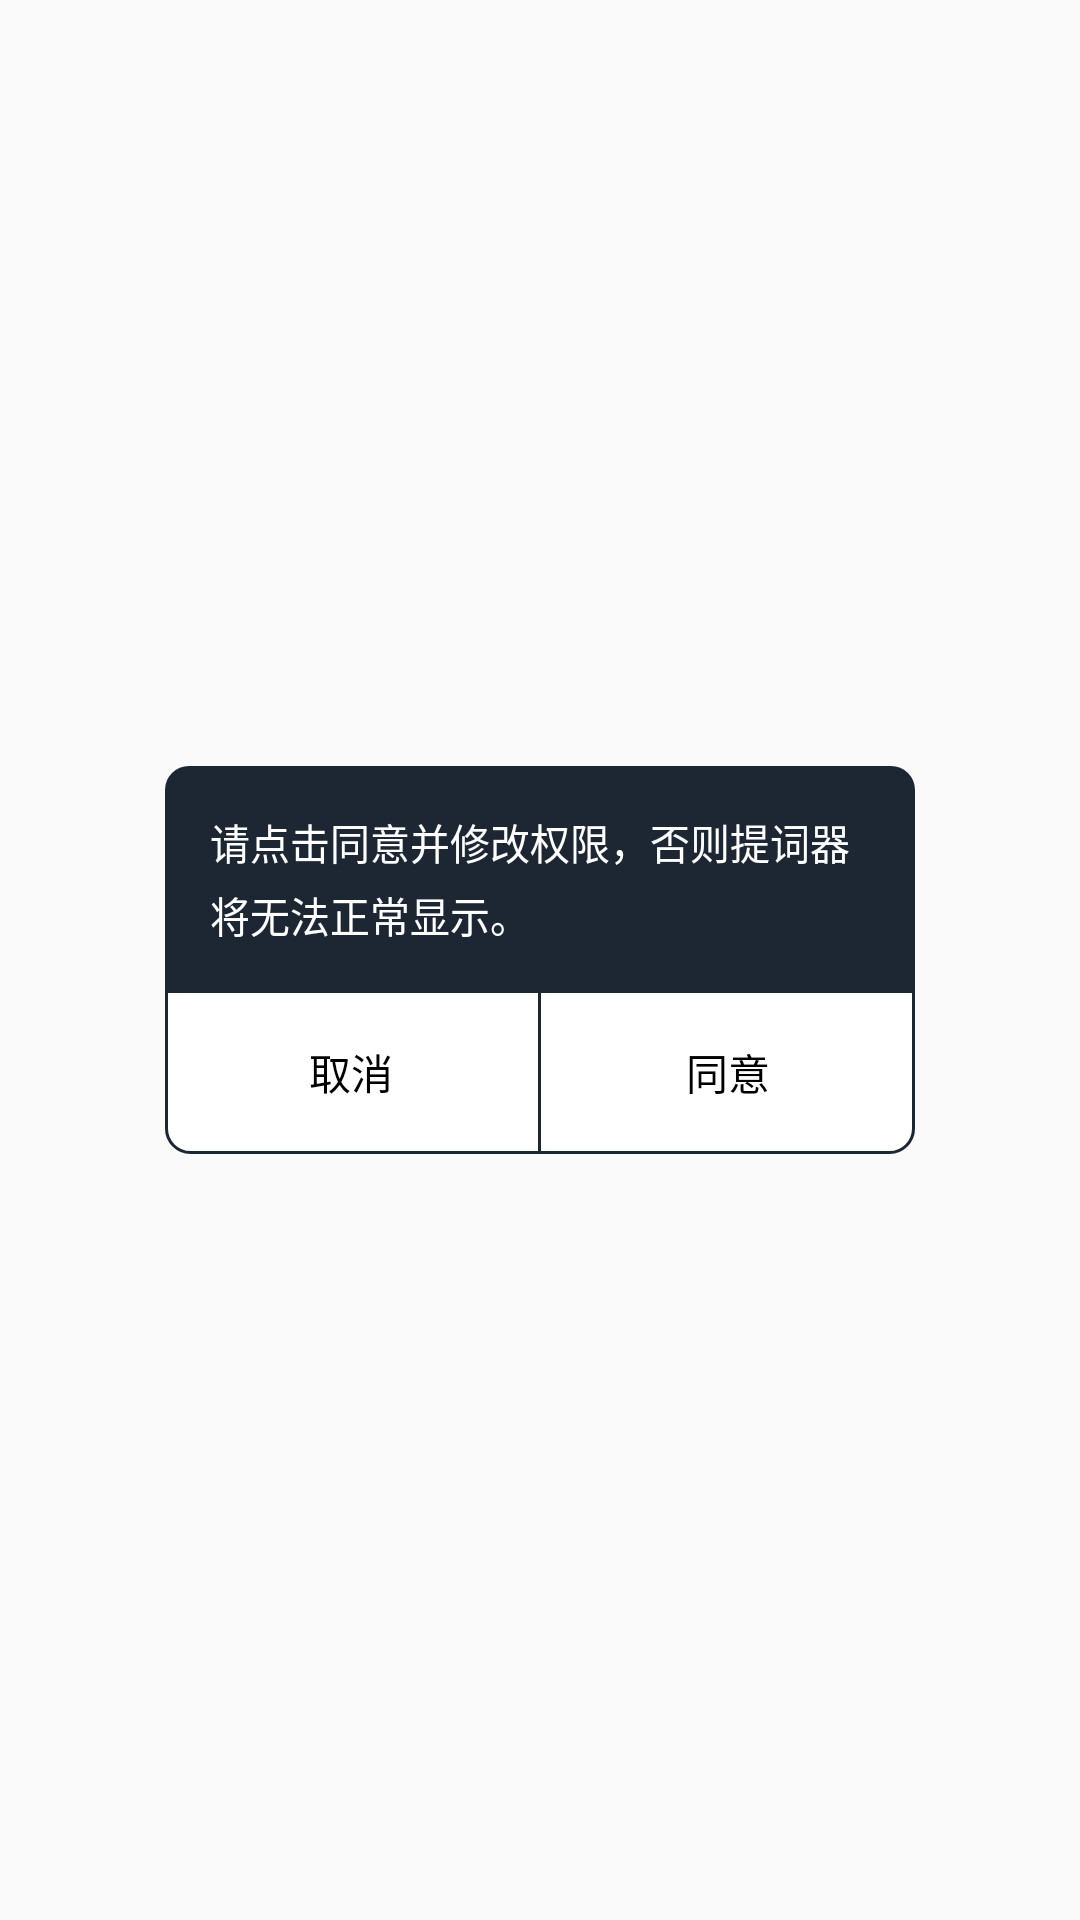

Android layout source for this screen:
<!-- AndroidManifest.xml: application theme AppTheme -->
<!-- res/layout/dialog_permission.xml -->
<?xml version="1.0" encoding="utf-8"?>
<RelativeLayout
    xmlns:android="http://schemas.android.com/apk/res/android"
    android:gravity="center"
    android:layout_width="match_parent"
    android:layout_height="match_parent">

    <TextView
        android:id="@+id/title"
        android:textColor="@color/white"
        android:padding="15dp"
        android:textScaleX="0.95"
        android:textSize="14sp"
        android:lineSpacingExtra="4dp"
        android:text="请点击同意并修改权限，否则提词器将无法正常显示。"
        android:background="@drawable/bg_dialog_top"
        android:layout_width="250dp"
        android:layout_height="wrap_content"/>

    <RadioGroup
        android:background="@drawable/bg_dialog_bottom"
        android:layout_alignRight="@id/title"
        android:layout_alignLeft="@id/title"
        android:layout_below="@id/title"
        android:orientation="horizontal"
        android:layout_width="wrap_content"
        android:layout_height="wrap_content">

        <RadioButton
            android:id="@+id/cancel"
            android:textColor="@color/black"
            android:textSize="14sp"
            android:text="取消"
            android:gravity="center"
            android:button="@null"
            android:padding="17dp"
            android:layout_weight="1"
            android:layout_width="0dp"
            android:layout_height="wrap_content"/>

        <View
            android:background="@color/bg_dialog_title"
            android:layout_width="1dp"
            android:layout_height="match_parent"/>

        <RadioButton
            android:id="@+id/agree"
            android:textColor="@color/black"
            android:textSize="14sp"
            android:text="同意"
            android:gravity="center"
            android:button="@null"
            android:padding="17dp"
            android:layout_weight="1"
            android:layout_width="0dp"
            android:layout_height="wrap_content"/>

    </RadioGroup>

</RelativeLayout>
<!-- resources referenced by this layout -->
<resources>
  <color name="bg_dialog_title">#1D2633</color>
  <color name="black">#000000</color>
  <color name="white">#ffffff</color>
  <!-- drawable bg_dialog_bottom (drawable) -->
  <?xml version="1.0" encoding="utf-8"?>
  <shape xmlns:android="http://schemas.android.com/apk/res/android" android:shape="rectangle">
      <corners android:bottomLeftRadius="8dp" android:bottomRightRadius="8dp"/>
      <solid android:color="#ffffff"/>
      <stroke android:color="@color/bg_dialog_title" android:width="1dp"/>
  </shape>
  <!-- drawable bg_dialog_top (drawable) -->
  <?xml version="1.0" encoding="utf-8"?>
  <shape xmlns:android="http://schemas.android.com/apk/res/android" android:shape="rectangle">
      <corners android:topLeftRadius="8dp" android:topRightRadius="8dp"/>
      <solid android:color="@color/bg_dialog_title"/>
  </shape>
  <style name="AppTheme" parent="Theme.AppCompat.Light.NoActionBar">
          
          <item name="colorPrimary">@color/colorPrimary</item>
          <item name="colorPrimaryDark">@color/colorPrimaryDark</item>
          <item name="colorAccent">@color/colorAccent</item>
      </style>
  <color name="colorPrimary">#1D2633</color>
  <color name="colorPrimaryDark">#1D2633</color>
  <color name="colorAccent">#00B55F</color>
</resources>
